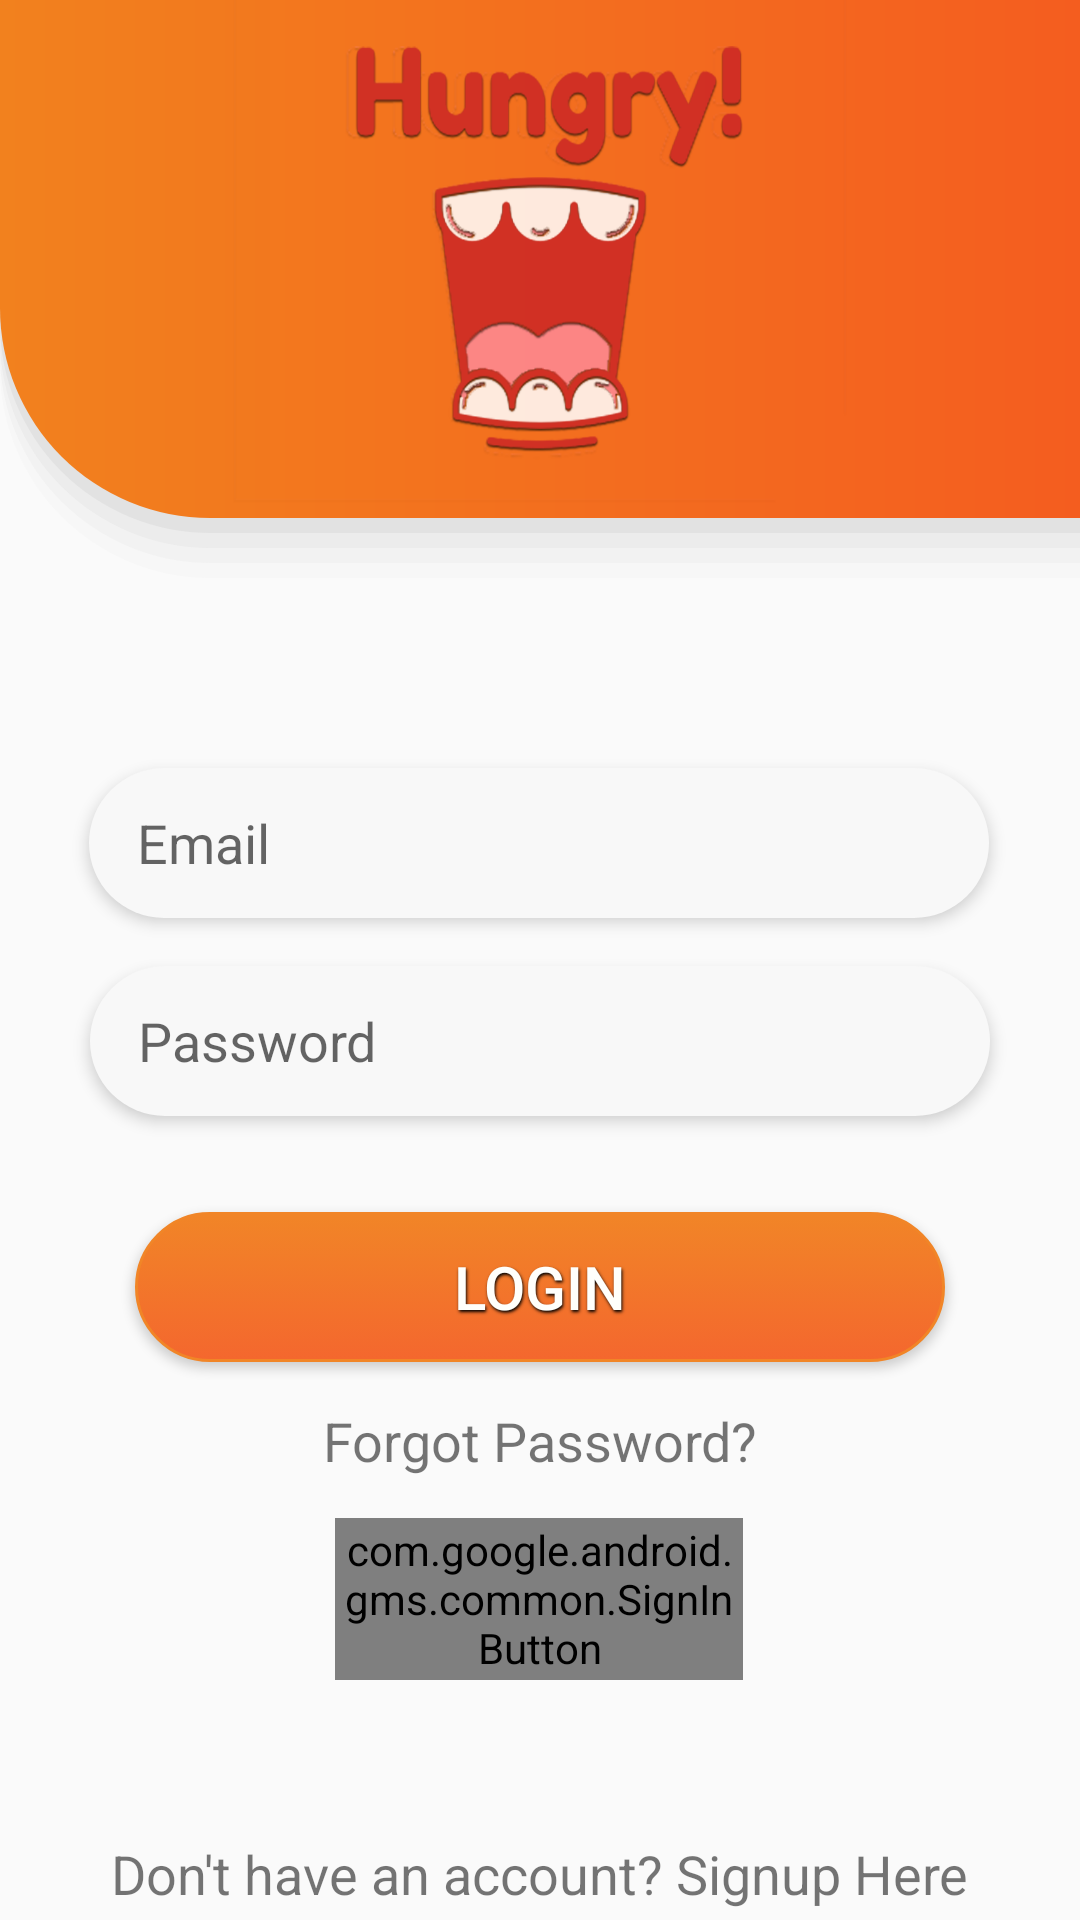

Android layout source for this screen:
<!-- AndroidManifest.xml: application theme AppTheme -->
<!-- res/layout/activity_login.xml -->
<?xml version="1.0" encoding="utf-8"?>
<androidx.constraintlayout.widget.ConstraintLayout xmlns:android="http://schemas.android.com/apk/res/android"
    xmlns:app="http://schemas.android.com/apk/res-auto"
    xmlns:tools="http://schemas.android.com/tools"
    android:layout_width="match_parent"
    android:layout_height="match_parent"
    tools:context=".Activity.Login.LoginActivity">
    <LinearLayout
        android:id="@+id/linearLayout"
        android:layout_width="match_parent"
        android:layout_height="wrap_content"
        android:background="@drawable/backround_register"
        app:layout_constraintEnd_toEndOf="parent"
        app:layout_constraintStart_toStartOf="parent"
        app:layout_constraintTop_toTopOf="parent"
        android:orientation="vertical">
        <LinearLayout
            android:layout_width="match_parent"
            android:layout_height="wrap_content"
            android:gravity="center">
            <ImageView
                android:layout_width="wrap_content"
                android:layout_height="wrap_content"
                android:background="@drawable/logo">

            </ImageView>
        </LinearLayout>

    </LinearLayout>

    <EditText
        android:id="@+id/EmailPut"
        android:layout_width="300dp"
        android:layout_height="50dp"
        android:layout_marginTop="256dp"
        android:background="@drawable/button_login"
        android:elevation="3dp"
        android:ems="10"
        android:hint="@string/email"
        android:inputType="textEmailAddress"
        android:paddingStart="16dp"
        android:paddingLeft="16dp"
        android:paddingEnd="16dp"
        android:paddingRight="16dp"
        app:layout_constraintEnd_toEndOf="parent"
        app:layout_constraintHorizontal_bias="0.495"
        app:layout_constraintStart_toStartOf="parent"
        app:layout_constraintTop_toTopOf="parent" />

    <EditText
        android:id="@+id/PassPut"
        android:layout_width="300dp"
        android:layout_height="50dp"
        android:layout_marginTop="16dp"
        android:hint="@string/password"
        android:background="@drawable/button_login"
        android:elevation="3dp"
        android:ems="10"
        android:inputType="textPassword"
        android:paddingStart="16dp"
        android:paddingLeft="16dp"
        android:paddingEnd="16dp"
        android:paddingRight="16dp"
        app:layout_constraintEnd_toEndOf="parent"
        app:layout_constraintStart_toStartOf="parent"
        app:layout_constraintTop_toBottomOf="@+id/EmailPut" />


    <Button
        android:id="@+id/LoginButton"
        android:layout_width="270dp"
        android:layout_height="50dp"
        android:layout_marginTop="32dp"
        android:background="@drawable/mybutton"
        android:textColor="#FFFFFB"

        android:textSize="20dp"
        android:shadowColor="#000"
        android:elevation="3dp"
        android:shadowDx="1"
        android:shadowDy="2"
        android:shadowRadius="2"
        android:padding="10dp"
        android:text="@string/login_text"
        app:layout_constraintEnd_toEndOf="parent"
        app:layout_constraintStart_toStartOf="parent"
        app:layout_constraintTop_toBottomOf="@+id/PassPut" />

    <TextView
        android:id="@+id/forget_password"
        android:layout_width="wrap_content"
        android:layout_height="wrap_content"
        android:text="@string/forgot_password"
        android:textSize="18sp"
        app:layout_constraintBottom_toTopOf="@+id/googleSignInButton"
        app:layout_constraintEnd_toEndOf="parent"
        app:layout_constraintStart_toStartOf="parent"
        app:layout_constraintTop_toBottomOf="@+id/LoginButton" />

    <com.google.android.gms.common.SignInButton
        android:id="@+id/googleSignInButton"
        android:layout_width="136dp"
        android:layout_height="54dp"
        android:layout_marginTop="52dp"
        app:layout_constraintEnd_toEndOf="parent"
        app:layout_constraintHorizontal_bias="0.498"
        app:layout_constraintStart_toStartOf="parent"
        app:layout_constraintTop_toBottomOf="@+id/LoginButton" />

    <TextView
        android:id="@+id/MoveToReg"
        android:layout_width="wrap_content"
        android:layout_height="wrap_content"
        android:layout_marginTop="52dp"
        android:text="@string/new_user"
        android:textSize="18sp"
        app:layout_constraintBottom_toBottomOf="parent"
        app:layout_constraintEnd_toEndOf="parent"
        app:layout_constraintStart_toStartOf="parent"
        app:layout_constraintTop_toBottomOf="@+id/googleSignInButton"
        app:layout_constraintVertical_bias="0.054" />


</androidx.constraintlayout.widget.ConstraintLayout>
<!-- resources referenced by this layout -->
<resources>
  <!-- drawable backround_register: vector/xml drawable (drawable, 2643 chars, omitted) -->
  <!-- drawable button_login (drawable-xhdpi) -->
  <?xml version="1.0" encoding="utf-8"?>
  <shape android:shape="rectangle" xmlns:android="http://schemas.android.com/apk/res/android">
      <corners android:radius="30dp"></corners>
      <solid android:color="#f8f8f8"></solid>
  </shape>
  <!-- drawable logo: png bitmap (drawable-hdpi, 34231 bytes) -->
  <!-- drawable mybutton (drawable-v24) -->
  <?xml version="1.0" encoding="utf-8"?>
  <selector xmlns:android="http://schemas.android.com/apk/res/android" >
      <item android:state_pressed="true" >
          <shape android:shape="rectangle"  >
              <corners android:radius="3dip" />
              <stroke android:width="1dip" android:color="#5e7974" />
              <gradient android:angle="-90" android:startColor="#345953" android:endColor="#689a92"  />
          </shape>
      </item>
      <item android:state_focused="true">
          <shape android:shape="rectangle"  >
              <corners android:radius="3dip" />
              <stroke android:width="1dip" android:color="#5e7974" />
              <solid android:color="#58857e"/>
          </shape>
      </item>
      <item >
          <shape android:shape="rectangle"  >
              <corners android:radius="50dip" />
              <stroke android:width="1dip" android:color="#F18527" />
              <gradient android:angle="-90" android:startColor="#F18527" android:endColor="#F4672E" />
          </shape>
      </item>
  </selector>
  <string name="email">Email</string>
  <string name="forgot_password">Forgot Password?</string>
  <string name="login_text">Login</string>
  <string name="new_user">Don\'t have an account? Signup Here</string>
  <string name="password">Password</string>
  <style name="AppTheme" parent="Theme.AppCompat.Light.NoActionBar">
          
          <item name="colorPrimary">#FF8F00</item>
          <item name="colorPrimaryDark">#FAF36D1F</item>
          <item name="colorAccent">#FFA726</item>
          <item name="android:windowActionBarOverlay">true</item>
  
      </style>
</resources>
